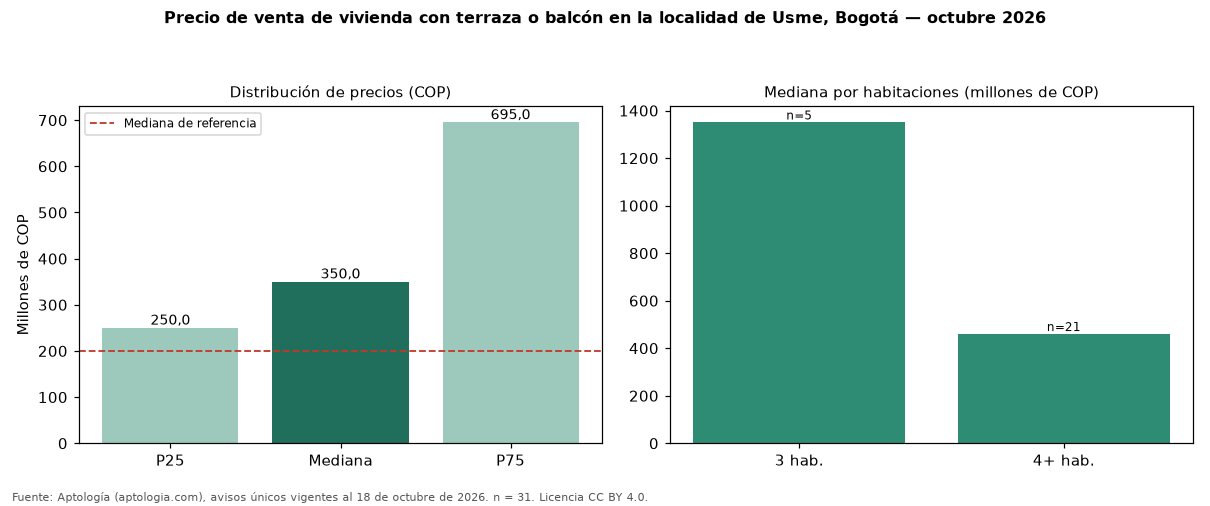

The file beside this chart, header and first rows:
seccion, metrica, valor_cop, n
precio, p25, 250000000, 31
precio, mediana, 350000000, 31
precio, p75, 695000000, 31
cop_por_m2, p25, 1703198, 31
cop_por_m2, mediana, 3448485, 31
cop_por_m2, p75, 4788141, 31
area, area_mediana_m2, 216.0, 31
habitaciones, 2, 211000000, 4
habitaciones, 3, 1350000000, 5
habitaciones, 4+, 460000000, 21
administracion, mediana, 170000, 11
estrato, moda, 2, 
parqueadero, porcentaje_con_parqueadero, 45.2, 31
referencia, mediana_referencia, 200000000, 262
referencia, mediana_cop_por_m2_referencia, 3169811, 262
comparacion, mediana_grupo_opuesto, 180000000, 173
